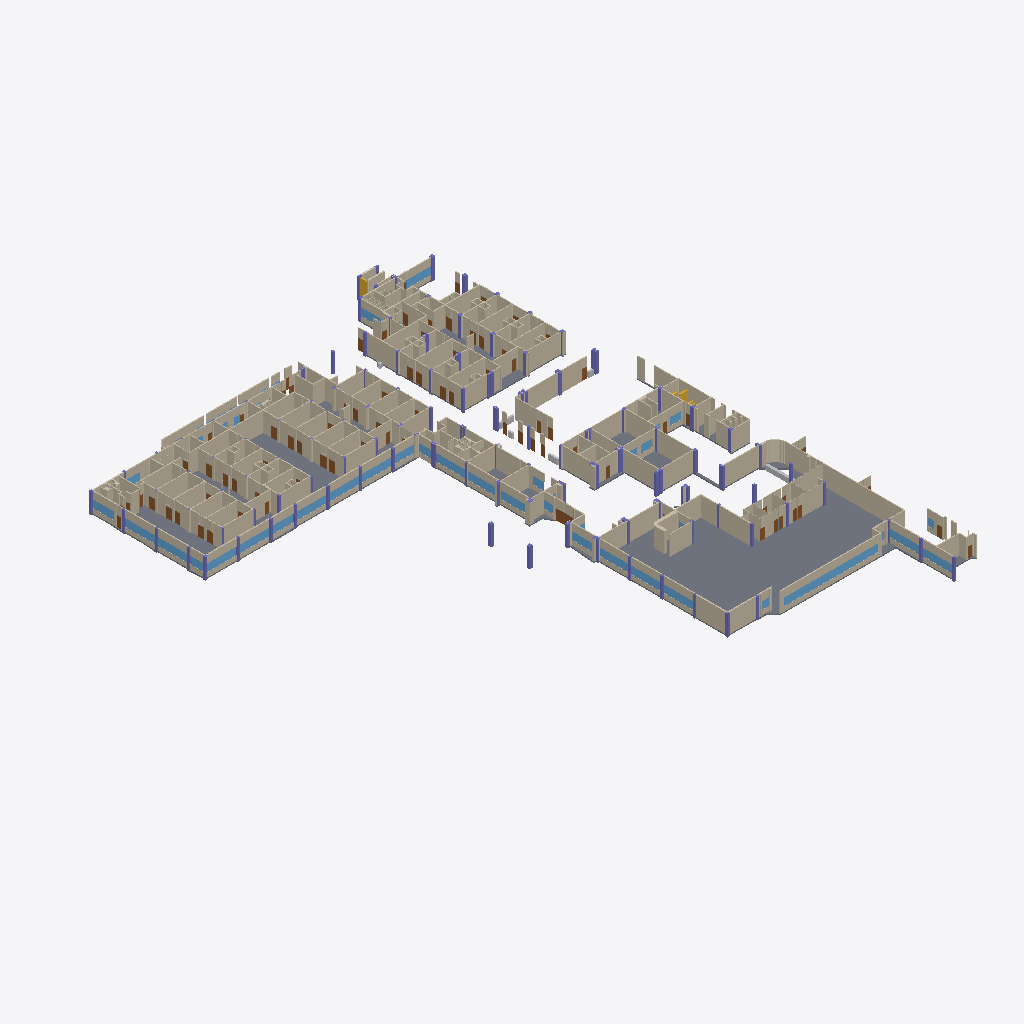
Isometric view of an IFC building model (IFC-SPF (STEP), schema IFC4, length unit metre), seen from the south-west, elements coloured by IFC class (only those large enough to see are counted): 268 walls (beige), 55 columns (violet), 31 slabs (grey), 29 windows (light blue), 14 doors (brown), 2 stairs (yellow), 1 other element (light grey).
Extent 79.7 m × 106.7 m × 4.0 m (x, y, z). Storeys (1): Planta baja at 0.00 m. Elements (1176): 568 IfcWall, 171 IfcDoor, 150 IfcColumn, 92 IfcFurnishingElement, 72 IfcSanitaryTerminal, 51 IfcWindow, 48 IfcSlab, 22 IfcFurniture, 2 IfcStair.

HEADER;
FILE_DESCRIPTION(('ViewDefinition[DesignTransferView]'),'2;1');
FILE_NAME('/dev/null','2026-10-21T21:53:32-05:00',(''),(''),'IfcOpenShell 0.9.0.post1','IfcOpenShell 0.9.0.post1','Nobody');
FILE_SCHEMA(('IFC4'));
ENDSEC;
DATA;
#1=IFCPROJECT('3ojlkv5_nEkgxwQ1ve2DMW',$,'SOLCA Quito',$,$,$,$,(#10),#5);
#12=IFCSITE('1cLfKigdn1q960JVqVXQ1l',$,'SOLCA',$,$,#20,$,$,$,$,$,$,$,$);
#13=IFCBUILDING('3JKaGV6qj8fP5tc$p2saAx',$,'Hospital SOLCA Quito',$,$,#23,$,$,$,$,$,$);
#14=IFCBUILDINGSTOREY('30ww45ufzAHB7ScqlbK$SN',$,'Planta baja',$,$,#26,$,$,$,0.0);
#633=IFCSLAB('37XWOxH555QvGlHeEdRIH1',$,'Losa de piso',$,$,#644,#638,$,.FLOOR.);
#951=IFCSLAB('2AK4c0wDr9yegNsoZXz0fe',$,'Losa de piso',$,$,#962,#956,$,.FLOOR.);
#608=IFCSLAB('3N4JS4t4XD2hVxc2lG$UKs',$,'Losa de piso',$,$,#619,#613,$,.FLOOR.);
#985=IFCSLAB('14eT5B_RnBwPy34mZUMTh6',$,'Losa de piso',$,$,#996,#990,$,.FLOOR.);
#1289=IFCSLAB('2KDu3tLkbE5QoRTntQnSu6',$,'Losa de piso',$,$,#1300,#1294,$,.FLOOR.);
#10823=IFCWALL('3rDT4MCpTEpfxjASti6tYS',$,'Muro',$,$,#10834,#10828,$,.STANDARD.);
#8586=IFCWALL('2_3xQCQS1FBu0d5TLhwzrl',$,'Muro',$,$,#8597,#8591,$,.STANDARD.);
#8301=IFCWALL('2eh2kH0UH9xOqqak3QVfXe',$,'Muro',$,$,#8312,#8306,$,.STANDARD.);
#1318=IFCSLAB('2SM_e5pxH1bh6YAlMpFyfs',$,'Losa de piso',$,$,#1329,#1323,$,.FLOOR.);
#6807=IFCWALL('0mvwR8NO9CnwTLLD9RdTPU',$,'Muro',$,$,#6818,#6812,$,.STANDARD.);
#4689=IFCWALL('0STIorLcTEuRl4xGoQ_64j',$,'Muro',$,$,#4700,#4694,$,.STANDARD.);
#23512=IFCWALL('2TxmjlUtH5Xe5h7v2qX705',$,'Dintel de ventana',$,$,#23523,#23517,$,.STANDARD.);
#7120=IFCWALL('2spzKKY4b1KO50uTh8etfc',$,'Muro',$,$,#7131,#7125,$,.STANDARD.);
#8645=IFCWALL('3dqutGzvP4TwZL6gr9IrPk',$,'Muro',$,$,#8656,#8650,$,.STANDARD.);
#299=IFCSLAB('0WO$vzGZnBA9DJ0pnF7oAg',$,'Losa de piso',$,$,#310,#304,$,.FLOOR.);
#23541=IFCWINDOW('0yMr0GXYH8qhCOrU4OnbBK',$,'Ventana',$,$,#23552,#23546,$,$,$,.WINDOW.,$,$);
#8676=IFCWALL('1u_OuwwgT3fvLAWewdnKtm',$,'Muro',$,$,#8687,#8681,$,.STANDARD.);
#2181=IFCWALL('2EE_e0jw10$8XLiG2pw$g7',$,'Muro',$,$,#2192,#2186,$,.STANDARD.);
#122=IFCSLAB('0XKZmg1QP9$w2p1KxRVAEk',$,'Losa de piso',$,$,#133,#127,$,.FLOOR.);
#4584=IFCWALL('3WSSbRSy5E_u2mw0AYdjMI',$,'Muro',$,$,#4595,#4589,$,.STANDARD.);
#9619=IFCWALL('3nDkQtqAT78Oem9ny0IUzU',$,'Muro',$,$,#9630,#9624,$,.STANDARD.);
#11785=IFCWALL('3G5uG0z9v4qB98XloQ4Wgy',$,'Muro',$,$,#11796,#11790,$,.STANDARD.);
#7491=IFCWALL('3qJ0Bd7ZfCphmOolu7bWS7',$,'Muro',$,$,#7502,#7496,$,.STANDARD.);
#3443=IFCWALL('1HO9Ag6OXBCRiNI0GtPrIA',$,'Muro',$,$,#3454,#3448,$,.STANDARD.);
#8018=IFCWALL('1zFJznCXj5vw$Hw6JREc0n',$,'Muro',$,$,#8029,#8023,$,.STANDARD.);
#3673=IFCWALL('1GUO7LF4f74ugbRnJ$oTDw',$,'Muro',$,$,#3684,#3678,$,.STANDARD.);
#9938=IFCWALL('0OiAfBfw14XR7yz6rQ71kf',$,'Muro',$,$,#9949,#9943,$,.STANDARD.);
#7604=IFCWALL('3mcxQRSCX9ffHs5s757D4O',$,'Muro',$,$,#7615,#7609,$,.STANDARD.);
#3131=IFCWALL('24WCSS3Qb0JgzcJu9kVp0w',$,'Muro',$,$,#3142,#3136,$,.STANDARD.);
#12611=IFCWALL('2$U1AnX5PASwfqz2aYU1B3',$,'Muro',$,$,#12622,#12616,$,.STANDARD.);
#11690=IFCWALL('3hwtANndbFlxeOuH97$2eM',$,'Muro',$,$,#11701,#11695,$,.STANDARD.);
#666=IFCSLAB('1TpshOi7TCdh8RzjCBxSB4',$,'Losa de piso',$,$,#677,#671,$,.FLOOR.);
#6286=IFCWALL('3hmvsMvHHCigfumyEYDm$Z',$,'Muro',$,$,#6297,#6291,$,.STANDARD.);
#1092=IFCSLAB('3yHjvofsH2nAubvZaoHg0m',$,'Losa de piso',$,$,#1103,#1097,$,.FLOOR.);
#9240=IFCWALL('16pyAubuHB0gUki8YHrcBl',$,'Muro',$,$,#9251,#9245,$,.STANDARD.);
#5013=IFCWALL('2jpBJqjHT7Hfrpf8lA8SAf',$,'Muro',$,$,#5024,#5018,$,.STANDARD.);
#12383=IFCWALL('1MKwZdj9P1hfp_JXrTcL1p',$,'Muro',$,$,#12394,#12388,$,.STANDARD.);
#4437=IFCWALL('3Wral$GsHACx8EgIa1IAoS',$,'Muro',$,$,#4448,#4442,$,.STANDARD.);
#8164=IFCWALL('3ZENgXJFz50uVfzDvI8g96',$,'Muro',$,$,#8175,#8169,$,.STANDARD.);
#9567=IFCWALL('0IVXnlKeT3y8m1o6BeEX4q',$,'Muro',$,$,#9578,#9572,$,.STANDARD.);
#7868=IFCWALL('3OtOOTizrDwOlN27Go3tWk',$,'Muro',$,$,#7879,#7873,$,.STANDARD.);
#6843=IFCWALL('0xFOshtrz2yPae$mB9LdzF',$,'Muro',$,$,#6854,#6848,$,.STANDARD.);
#6482=IFCWALL('1jKj09nBr1aP2c$8hkdJQR',$,'Muro',$,$,#6493,#6487,$,.STANDARD.);
#274=IFCSLAB('39$LIHj5z1KgKJ8sunEXiD',$,'Losa de piso',$,$,#285,#279,$,.FLOOR.);
#23419=IFCWALL('23KSHJvP96vRVYVjQgXleR',$,'Antepecho',$,$,#23430,#23424,$,.STANDARD.);
#3611=IFCWALL('2hGCj7ge5FVfZ8FQAPJByP',$,'Muro',$,$,#3622,#3616,$,.STANDARD.);
#9834=IFCWALL('1mfEe7Y3P1PR69EYrO3a4j',$,'Muro',$,$,#9845,#9839,$,.STANDARD.);
#3895=IFCWALL('1Vpb1Fv_94uvKVcSz6ax9h',$,'Muro',$,$,#3906,#3900,$,.STANDARD.);
#3961=IFCWALL('3DpE_d18H5dBnfnc5kG6cE',$,'Muro',$,$,#3972,#3966,$,.STANDARD.);
#6728=IFCWALL('0YOczRvi57Vv0WOqcTrkdc',$,'Muro',$,$,#6739,#6733,$,.STANDARD.);
#13384=IFCWALL('2xENkLHIX2OvCWF4ekIoSU',$,'Muro',$,$,#13395,#13389,$,.STANDARD.);
#12881=IFCWALL('0gQaKk4hXDWQCPIExmAFBj',$,'Muro',$,$,#12892,#12886,$,.STANDARD.);
#13130=IFCWALL('3FNiFr1BT8TeLSZBhfj4m2',$,'Muro',$,$,#13141,#13135,$,.STANDARD.);
#3313=IFCWALL('1Szq6dQyv2HfFVrnLDlxf5',$,'Muro',$,$,#3324,#3318,$,.STANDARD.);
#7204=IFCWALL('2CkNR_9Wf7eAOnS2m7T0nS',$,'Muro',$,$,#7215,#7209,$,.STANDARD.);
#2538=IFCWALL('085yQIfKzABxJW50UaF_fT',$,'Muro',$,$,#2549,#2543,$,.STANDARD.);
#3251=IFCWALL('2ocCgsT_9A3PcKxDV9byev',$,'Muro',$,$,#3262,#3256,$,.STANDARD.);
#11615=IFCWALL('2rkTZxIwb52OoFKyB_fOeL',$,'Muro',$,$,#11626,#11620,$,.STANDARD.);
#7786=IFCWALL('2by0DRt_T7_9w_nVUw$6lz',$,'Muro',$,$,#7797,#7791,$,.STANDARD.);
#12218=IFCWALL('19Fy4eUAnAG9c_qmL9iZM6',$,'Muro',$,$,#12229,#12223,$,.STANDARD.);
#4073=IFCWALL('083ZeZl8z7zP331jhPIBJT',$,'Muro',$,$,#4084,#4078,$,.STANDARD.);
#88=IFCSLAB('2FsHSWG$HFrBxz8acUEBe3',$,'Losa de piso',$,$,#100,#93,$,.FLOOR.);
#2446=IFCWALL('3TdsfhcVD2RQmPzTP9ro9P',$,'Muro',$,$,#2457,#2451,$,.STANDARD.);
#3018=IFCWALL('2YSApwZ113teM34WctKkDu',$,'Muro',$,$,#3029,#3023,$,.STANDARD.);
#9721=IFCWALL('1vhoNUg6DBwBGvAI1T1GwE',$,'Muro',$,$,#9732,#9726,$,.STANDARD.);
#4236=IFCWALL('09CzeJiJrBNeTdh8eKC2ZY',$,'Muro',$,$,#4247,#4241,$,.STANDARD.);
#4547=IFCWALL('0ZR7bHXSL1CPwHy_e1h4p_',$,'Muro',$,$,#4558,#4552,$,.STANDARD.);
#4135=IFCWALL('04AV3tF$54f8b9VpCW_YMT',$,'Muro',$,$,#4146,#4140,$,.STANDARD.);
#13256=IFCWALL('3AO4OOZQbEageta6fAUGpo',$,'Muro',$,$,#13267,#13261,$,.STANDARD.);
#11955=IFCWALL('3R28VJbUf3BguebxWVNAMg',$,'Muro',$,$,#11966,#11960,$,.STANDARD.);
#13034=IFCWALL('1JV8_Mz55ERR_OhcaHtYhL',$,'Muro',$,$,#13045,#13039,$,.STANDARD.);
#6219=IFCWALL('3ylmQ6JITFcw2ETBeONKSm',$,'Muro',$,$,#6230,#6224,$,.STANDARD.);
#9111=IFCWALL('3oG$W67ObBLvsPSmPpmNCc',$,'Muro',$,$,#9122,#9116,$,.STANDARD.);
#12322=IFCWALL('0OD1$ui$1DwhXAT0PS_VZu',$,'Muro',$,$,#12333,#12327,$,.STANDARD.);
#12785=IFCWALL('0V5pTpz$1EcPdYQyanPytx',$,'Muro',$,$,#12796,#12790,$,.STANDARD.);
#8734=IFCWALL('1Yi_mjv$9AAg8QUgcbIXmS',$,'Muro',$,$,#8745,#8739,$,.STANDARD.);
#7904=IFCWALL('00tDCj8$r5xhVg52$JWuCD',$,'Muro',$,$,#7915,#7909,$,.STANDARD.);
#6897=IFCWALL('1oWdGYZ2zAHxk$BNTlzL6x',$,'Muro',$,$,#6908,#6902,$,.STANDARD.);
#11836=IFCWALL('1cC3kQ5J13Yxb93Z8j93mK',$,'Muro',$,$,#11847,#11841,$,.STANDARD.);
#12016=IFCWALL('1E6sOdghnAPxFDHYtVtNBT',$,'Muro',$,$,#12027,#12021,$,.STANDARD.);
#6183=IFCWALL('0Y9NvFT7nDpfzDfddiGySQ',$,'Muro',$,$,#6194,#6188,$,.STANDARD.);
#6312=IFCWALL('2cIXY3BnLA3v5v0SKgVflp',$,'Muro',$,$,#6323,#6317,$,.STANDARD.);
#9010=IFCWALL('0Kz42sys16X9iZuL8MgCV_',$,'Muro',$,$,#9021,#9015,$,.STANDARD.);
#10729=IFCWALL('1UwG87s85Cy8G1yk0gw1Bv',$,'Muro',$,$,#10740,#10734,$,.STANDARD.);
#3544=IFCWALL('00kqgJFbX8DQMB2QchxStC',$,'Muro',$,$,#3555,#3549,$,.STANDARD.);
#10264=IFCWALL('1_pSjJ64T7CQsjTzyJcBTd',$,'Muro',$,$,#10275,#10269,$,.STANDARD.);
#10022=IFCWALL('17jnkca7b2aPjm42gXZBUJ',$,'Muro',$,$,#10033,#10027,$,.STANDARD.);
#7407=IFCWALL('16d3A_umHAR8kwAlVt6vKY',$,'Muro',$,$,#7418,#7412,$,.STANDARD.);
#7026=IFCWALL('2aORUFls5CJ8YKXQWoAN3j',$,'Muro',$,$,#7037,#7031,$,.STANDARD.);
#12544=IFCWALL('1sIb8KpZT8qQC93hIoq5qf',$,'Muro',$,$,#12555,#12549,$,.STANDARD.);
#8129=IFCWALL('1s$Moz1wj0fQbwyJ1hPpjr',$,'Muro',$,$,#8140,#8134,$,.STANDARD.);
#5084=IFCWALL('1kTomvgofCEgGZNE50VRhn',$,'Muro',$,$,#5095,#5089,$,.STANDARD.);
#3220=IFCWALL('2WtifhZF51bRS64k52wHTA',$,'Muro',$,$,#3231,#3225,$,.STANDARD.);
#7755=IFCWALL('2fgifEDtvDQxtkkN2B43t3',$,'Muro',$,$,#7766,#7760,$,.STANDARD.);
#1127=IFCSLAB('3wzYwkVjj8dPysZeXoRaa0',$,'Losa de piso',$,$,#1138,#1132,$,.FLOOR.);
#2943=IFCWALL('1SnJMhDKH4rAcAVIseCZk1',$,'Muro',$,$,#2954,#2948,$,.STANDARD.);
#7343=IFCWALL('3EW2Kje_n0cPyqXwQE9o68',$,'Muro',$,$,#7354,#7348,$,.STANDARD.);
#212=IFCSLAB('1sARYd_ST8WwVAe9$Grb5F',$,'Losa de piso',$,$,#223,#217,$,.FLOOR.);
#32085=IFCWALL('3ldPbPvDj4oBGp8MOgLu$l',$,'Dintel de ventana',$,$,#32096,#32090,$,.STANDARD.);
#32933=IFCWALL('3PGBNdQBT1h9Z0bB7w0OSX',$,'Dintel de ventana',$,$,#32944,#32938,$,.STANDARD.);
#8414=IFCWALL('0Ec9IiZ_18PQM0k50ATJti',$,'Muro',$,$,#8425,#8419,$,.STANDARD.);
#2825=IFCWALL('23f7cG3bj8iwo6LoxnFj0i',$,'Muro',$,$,#2836,#2830,$,.STANDARD.);
#28667=IFCWALL('3Xg4muXCX5qPb_x6unfTui',$,'Dintel de ventana',$,$,#28678,#28672,$,.STANDARD.);
#31661=IFCWALL('03imEWKR94Z8wrVmFYj171',$,'Dintel de ventana',$,$,#31672,#31666,$,.STANDARD.);
#29523=IFCWALL('3MMLpMhx93XODMjGO86pzH',$,'Dintel de ventana',$,$,#29534,#29528,$,.STANDARD.);
#3864=IFCWALL('27ymBNpxf959TWpZSMqrZ0',$,'Muro',$,$,#3875,#3869,$,.STANDARD.);
#30809=IFCWALL('2drArFUBvElwT4F8h0OaNO',$,'Dintel de ventana',$,$,#30820,#30814,$,.STANDARD.);
#7693=IFCWALL('3sL2RSoM13AvbVtYoy$ZJu',$,'Muro',$,$,#7704,#7698,$,.STANDARD.);
#22447=IFCWALL('3lfgPvur5FCPURIJuUMiES',$,'Dintel de ventana',$,$,#22458,#22452,$,.STANDARD.);
#22658=IFCWALL('2enY3MYD54XwZ3COZ0smQ0',$,'Dintel de ventana',$,$,#22669,#22663,$,.STANDARD.);
#26162=IFCWALL('1SUIxvIo15$h3llDFwh953',$,'Dintel de ventana',$,$,#26173,#26167,$,.STANDARD.);
#26797=IFCWALL('2KkbIfpV93GeB89Ct4OI0r',$,'Dintel de ventana',$,$,#26808,#26802,$,.STANDARD.);
#32507=IFCWALL('0kazorjtPBtPHdT7YIZoDf',$,'Dintel de ventana',$,$,#32518,#32512,$,.STANDARD.);
#9884=IFCWALL('0bj4AEUvL07hCsgrl$gUku',$,'Muro',$,$,#9895,#9889,$,.STANDARD.);
#27813=IFCWALL('07k6cLUb9BxwW5a3U9vaBZ',$,'Dintel de ventana',$,$,#27824,#27818,$,.STANDARD.);
#3407=IFCWALL('0NwikkTsX5axLfvPCoqYpa',$,'Muro',$,$,#3418,#3412,$,.STANDARD.);
#2800=IFCWALL('0khhlkKC9ACf7328rcDU8d',$,'Muro',$,$,#2811,#2805,$,.STANDARD.);
#26586=IFCWALL('3vLzIdocj9sw63RUuuajeX',$,'Dintel de ventana',$,$,#26597,#26591,$,.STANDARD.);
#27532=IFCWALL('3ykE_kKlz9cuN6cdzYfZGx',$,'Dintel de ventana',$,$,#27543,#27537,$,.STANDARD.);
#1152=IFCSLAB('21t3gbZTLFbesHHMUajpH7',$,'Losa de piso',$,$,#1163,#1157,$,.FLOOR.);
#12824=IFCWALL('2vN2vH5lzBEwmUHfTBUY_2',$,'Muro',$,$,#12835,#12829,$,.STANDARD.);
#7056=IFCWALL('2KTezXsKXCNAOZHcC9cHEX',$,'Muro',$,$,#7067,#7061,$,.STANDARD.);
#4204=IFCWALL('0Ghx0FV_L3Lfxu7F7MMsJe',$,'Muro',$,$,#4215,#4209,$,.STANDARD.);
#5192=IFCWALL('3jtBdmZZX8xA3TA5tqV$p3',$,'Muro',$,$,#5203,#5197,$,.STANDARD.);
#22472=IFCWINDOW('1h$CY0ohj6Yuwu8K6rPe6o',$,'Ventana',$,$,#22483,#22477,$,$,$,.WINDOW.,$,$);
#22683=IFCWINDOW('25FX0VPS1448X3SOqjX9LA',$,'Ventana',$,$,#22694,#22688,$,$,$,.WINDOW.,$,$);
#29548=IFCWINDOW('0G8ptsqOPDce8w7qunsaaz',$,'Ventana',$,$,#29559,#29553,$,$,$,.WINDOW.,$,$);
#30834=IFCWINDOW('3TJtutsQX7EhI1h_guTLWj',$,'Ventana',$,$,#30845,#30839,$,$,$,.WINDOW.,$,$);
#31686=IFCWINDOW('2e8FzAlzr54w$ga3EnOlM0',$,'Ventana',$,$,#31697,#31691,$,$,$,.WINDOW.,$,$);
#32110=IFCWINDOW('3$a$wb1of7fAsCUBzSO2rh',$,'Ventana',$,$,#32121,#32115,$,$,$,.WINDOW.,$,$);
#32534=IFCWINDOW('2B3ZA98bT1ifk2F$gSkeJP',$,'Ventana',$,$,#32545,#32539,$,$,$,.WINDOW.,$,$);
#32960=IFCWINDOW('2g7TDj2ZjAEQ_w5wWbK9y3',$,'Ventana',$,$,#32971,#32965,$,$,$,.WINDOW.,$,$);
#10078=IFCWALL('0anRfWqWn0lO3zdnmC4Fxy',$,'Muro',$,$,#10089,#10083,$,.STANDARD.);
#13073=IFCWALL('3pM6pV3YD51OiAKSp6LTot',$,'Muro',$,$,#13084,#13078,$,.STANDARD.);
#26187=IFCWINDOW('2ur9wDLTP53vsK39uDk$E4',$,'Ventana',$,$,#26198,#26192,$,$,$,.WINDOW.,$,$);
#26822=IFCWINDOW('2H5OgIYAL2ZeGF1CM3UTNp',$,'Ventana',$,$,#26833,#26827,$,$,$,.WINDOW.,$,$);
#28692=IFCWINDOW('2C1wdSXR9AoPcMlGVAkyU5',$,'Ventana',$,$,#28703,#28697,$,$,$,.WINDOW.,$,$);
#4103=IFCWALL('3IXx7tnF50HO38g1sNLLyF',$,'Muro',$,$,#4114,#4108,$,.STANDARD.);
#10168=IFCWALL('2kDX_g0wP0Ju_HT4wpJw9m',$,'Muro',$,$,#10179,#10173,$,.STANDARD.);
#4305=IFCWALL('18dKJEl$58XQtRgAOBQrcC',$,'Muro',$,$,#4316,#4310,$,.STANDARD.);
#27008=IFCWALL('0gkNet$fr3ZO8nZoV0RKOt',$,'Dintel de ventana',$,$,#27019,#27013,$,.STANDARD.);
#26611=IFCWINDOW('3n4uBD9PD6FPqII6oM_Ho4',$,'Ventana',$,$,#26622,#26616,$,$,$,.WINDOW.,$,$);
#27840=IFCWINDOW('3DnDYJ0v93YhJmozZ_0P2u',$,'Ventana',$,$,#27851,#27845,$,$,$,.WINDOW.,$,$);
#22869=IFCWALL('3pfBogUXP7ZQO1CwRm_wuc',$,'Dintel de ventana',$,$,#22880,#22874,$,.STANDARD.);
#27627=IFCWINDOW('2G4TkyHXP2Fu$bZxjpOpuK',$,'Ventana',$,$,#27638,#27632,$,$,$,.WINDOW.,$,$);
#2855=IFCWALL('2siO3GV$f3zu74ReCbhF8z',$,'Muro',$,$,#2866,#2860,$,.STANDARD.);
#550=IFCSLAB('3CIQSVxZz1Y9P2ESpXTwi4',$,'Losa de piso',$,$,#561,#555,$,.FLOOR.);
#9344=IFCWALL('3TNDehTHDFjBiowlgx2MRr',$,'Muro',$,$,#9355,#9349,$,.STANDARD.);
#9072=IFCWALL('29qthhJgn2luD0tCuIYcUt',$,'Muro',$,$,#9083,#9077,$,.STANDARD.);
#22896=IFCWINDOW('3AT$qbjx1AcwDsWktFH4Ei',$,'Ventana',$,$,#22907,#22901,$,$,$,.WINDOW.,$,$);
#6869=IFCWALL('02FZfP$wf4rOgqFv9_7cR2',$,'Muro',$,$,#6880,#6874,$,.STANDARD.);
#5115=IFCWALL('2u2mBUmrr0rxvbasR0MupR',$,'Muro',$,$,#5126,#5120,$,.STANDARD.);
#10851=IFCWALL('1Ur_2NIsH5reeNF8e3bwdd',$,'Muro',$,$,#10862,#10856,$,.STANDARD.);
#10365=IFCWALL('0HXeD1GL52vQCpdCjutBTZ',$,'Muro',$,$,#10376,#10370,$,.STANDARD.);
#31450=IFCWALL('03Ei7GViT2fhtuqMXXC7Ug',$,'Dintel de ventana',$,$,#31461,#31455,$,.STANDARD.);
#27033=IFCWINDOW('1hP$aDM_nCh90wy4y0oOjv',$,'Ventana',$,$,#27044,#27038,$,$,$,.WINDOW.,$,$);
#26373=IFCWALL('0xkPS4tmr9qx2TTX2s6Zob',$,'Dintel de ventana',$,$,#26384,#26378,$,.STANDARD.);
#33146=IFCWALL('0W9KXLigrAnQDMlRRszzUR',$,'Dintel de ventana',$,$,#33157,#33151,$,.STANDARD.);
#12082=IFCWALL('3PPIBJ4z11V8kPE$qI7IcF',$,'Muro',$,$,#12093,#12087,$,.STANDARD.);
#11170=IFCWALL('0Lryis5Nb8D93rSQgA9guu',$,'Muro',$,$,#11181,#11175,$,.STANDARD.);
#51121=IFCFURNITURE('3kt$jyxGbE8hS8GzXC15BX',$,'Mesón',$,$,#51132,#51126,$,.NOTDEFINED.);
#3482=IFCWALL('3w_vJJPhL2suoXO6V86M6J',$,'Muro',$,$,#3493,#3487,$,.STANDARD.);
#3712=IFCWALL('1TytgrvPr0CQnMIXoaetqj',$,'Muro',$,$,#3723,#3717,$,.STANDARD.);
#24587=IFCWALL('08vHv_6pP7gPuE7Pq70QiD',$,'Dintel de ventana',$,$,#24598,#24592,$,.STANDARD.);
#5304=IFCWALL('3eQwOji396OgRBtCwRl_nl',$,'Muro',$,$,#5315,#5309,$,.STANDARD.);
#11509=IFCWALL('1w97F02x9BKQMHZiU4TCcV',$,'Muro',$,$,#11520,#11514,$,.STANDARD.);
#9859=IFCWALL('1YfGj1C2nCdBPOIMWPKQrp',$,'Muro',$,$,#9870,#9864,$,.STANDARD.);
#28026=IFCWALL('2Z8a$_l_zFJvfMdJ_pdiSJ',$,'Dintel de ventana',$,$,#28037,#28031,$,.STANDARD.);
#12503=IFCWALL('02oXuhnP1FteNBESV5Az6S',$,'Muro',$,$,#12514,#12508,$,.STANDARD.);
#2214=IFCWALL('1HxOL6u15EI8mOeiQGrNhM',$,'Muro',$,$,#2225,#2219,$,.STANDARD.);
#6142=IFCWALL('2AHEABk$f0OAKoGJ196pl8',$,'Muro',$,$,#6153,#6147,$,.STANDARD.);
#8332=IFCWALL('1j8B3zYo55IRhSQ1ITlbKf',$,'Muro',$,$,#8343,#8337,$,.STANDARD.);
#9213=IFCWALL('1AJhzcJCn0iRdq7rHV2u2V',$,'Muro',$,$,#9224,#9218,$,.STANDARD.);
#33173=IFCWINDOW('3H6H_1$hD4UwiSuaQgtDKz',$,'Ventana',$,$,#33184,#33178,$,$,$,.WINDOW.,$,$);
#8094=IFCWALL('0ai8XUNiTAuAdEJF95W4pf',$,'Muro',$,$,#8105,#8099,$,.STANDARD.);
#187=IFCSLAB('1bZriRVjT43fWTaEsO9sJX',$,'Losa de piso',$,$,#198,#192,$,.FLOOR.);
#1256=IFCSLAB('39OYxpUVTENe0vLBnMwNeL',$,'Losa de piso',$,$,#1267,#1261,$,.FLOOR.);
#10943=IFCWALL('005PT8Q$T0E90QKqfMy$GL',$,'Muro',$,$,#10954,#10948,$,.STANDARD.);
#6975=IFCWALL('3bom2V_X1B2g_bvTaFCdnQ',$,'Muro',$,$,#6986,#6980,$,.STANDARD.);
#1427=IFCSLAB('3CvvEpfTT3thW0zE_2Wbv7',$,'Losa de piso',$,$,#1438,#1432,$,.FLOOR.);
#2380=IFCWALL('3NrUUS0B1AXPb33uQE7ZBu',$,'Muro',$,$,#2391,#2385,$,.STANDARD.);
#31475=IFCWINDOW('1fQaxH$oDAAxqyqlZrvmv7',$,'Ventana',$,$,#31486,#31480,$,$,$,.WINDOW.,$,$);
#4764=IFCWALL('1pJuvgiyz8XA_viYQW0oZF',$,'Muro',$,$,#4775,#4769,$,.STANDARD.);
#26400=IFCWINDOW('3vw8Par1nCBu9LGmYPBhae',$,'Ventana',$,$,#26411,#26405,$,$,$,.WINDOW.,$,$);
#1054=IFCSLAB('2HY4GKpir0SAIiFFMeBiBy',$,'Losa de piso',$,$,#1065,#1059,$,.FLOOR.);
#3508=IFCWALL('30kHeu2k50phzO7YEad33C',$,'Muro',$,$,#3519,#3513,$,.STANDARD.);
#4174=IFCWALL('3BnTozCDbCYhTmNpQ2rUsn',$,'Muro',$,$,#4185,#4179,$,.STANDARD.);
#8059=IFCWALL('3c64zrNCH6s84OOwL6qvNt',$,'Muro',$,$,#8070,#8064,$,.STANDARD.);
#3738=IFCWALL('0GAwaFH21AJes2K9BWWocs',$,'Muro',$,$,#3749,#3743,$,.STANDARD.);
#31992=IFCWALL('18IBbFyyD5Uwj$ZHtDYRmU',$,'Antepecho',$,$,#32003,#31997,$,.STANDARD.);
#3637=IFCWALL('3isdXfVVrCIxsxRYrOxkLz',$,'Muro',$,$,#3648,#3642,$,.STANDARD.);
#6923=IFCWALL('0K14e8HGT4xAitgqpClQaD',$,'Muro',$,$,#6934,#6928,$,.STANDARD.);
#32840=IFCWALL('1IjqadvfP2x9wCJJIbtVx9',$,'Antepecho',$,$,#32851,#32845,$,.STANDARD.);
#4275=IFCWALL('1eHEiL4z9FNho3cOxk88Mc',$,'Muro',$,$,#4286,#4280,$,.STANDARD.);
#3829=IFCWALL('1eaA$1Si5F7B2__OAH9y2h',$,'Muro',$,$,#3840,#3834,$,.STANDARD.);
#28051=IFCWINDOW('0PiyTpLn9Dcxzx0tz1JQBI',$,'Ventana',$,$,#28062,#28056,$,$,$,.WINDOW.,$,$);
#9994=IFCWALL('0yIAu8T7DCfuINq2TIfYpJ',$,'Muro',$,$,#10005,#9999,$,.STANDARD.);
#1366=IFCSLAB('2JnUQasVj8JxIZjocub8dk',$,'Losa de piso',$,$,#1377,#1371,$,.FLOOR.);
#5996=IFCWALL('09b5n5IqzD88lQ692jqXzs',$,'Muro',$,$,#6007,#6001,$,.STANDARD.);
#26704=IFCWALL('3MOzCcmlP6df0rwDhOyvpo',$,'Antepecho',$,$,#26715,#26709,$,.STANDARD.);
#28574=IFCWALL('22MCd2LI14bRmiCx3DU36k',$,'Antepecho',$,$,#28585,#28579,$,.STANDARD.);
#8477=IFCWALL('3VuW7VDSz3fPL_0Eo9J_yk',$,'Muro',$,$,#8488,#8482,$,.STANDARD.);
#10916=IFCWALL('1ueeYWCJLDywc9awisntze',$,'Muro',$,$,#10927,#10921,$,.STANDARD.);
#22354=IFCWALL('0ZuZ_LjGDD6QcZfyzxKw4N',$,'Antepecho',$,$,#22365,#22359,$,.STANDARD.);
#22565=IFCWALL('2HMfGP_xjCxwhse4zhZEUT',$,'Antepecho',$,$,#22576,#22570,$,.STANDARD.);
#26069=IFCWALL('2bwocsMNTF0hWUj4ootmeM',$,'Antepecho',$,$,#26080,#26074,$,.STANDARD.);
#30716=IFCWALL('01IPu0m8554fJ694coIk4w',$,'Antepecho',$,$,#30727,#30721,$,.STANDARD.);
#32414=IFCWALL('3ZBAIdqm5FKPmIHgtTJEJI',$,'Antepecho',$,$,#32425,#32419,$,.STANDARD.);
#524=IFCSLAB('0AlM9C7drEFB8v3klG0o7O',$,'Losa de piso',$,$,#535,#529,$,.FLOOR.);
#1703=IFCWALL('3nnLh7L25Ddgb7QF16B52u',$,'Muro',$,$,#1714,#1708,$,.STANDARD.);
#5417=IFCWALL('2gknne2Qn0ifGNt8XG1DEe',$,'Muro',$,$,#5428,#5422,$,.STANDARD.);
#27720=IFCWALL('3L5cexWQH2Q82dOty7Bvme',$,'Antepecho',$,$,#27731,#27725,$,.STANDARD.);
#29430=IFCWALL('2le_kULkf5J93DL6i3y0gi',$,'Antepecho',$,$,#29441,#29435,$,.STANDARD.);
#31568=IFCWALL('2TyBEmXZTFBPKWBd8AdkN1',$,'Antepecho',$,$,#31579,#31573,$,.STANDARD.);
ENDSEC;
